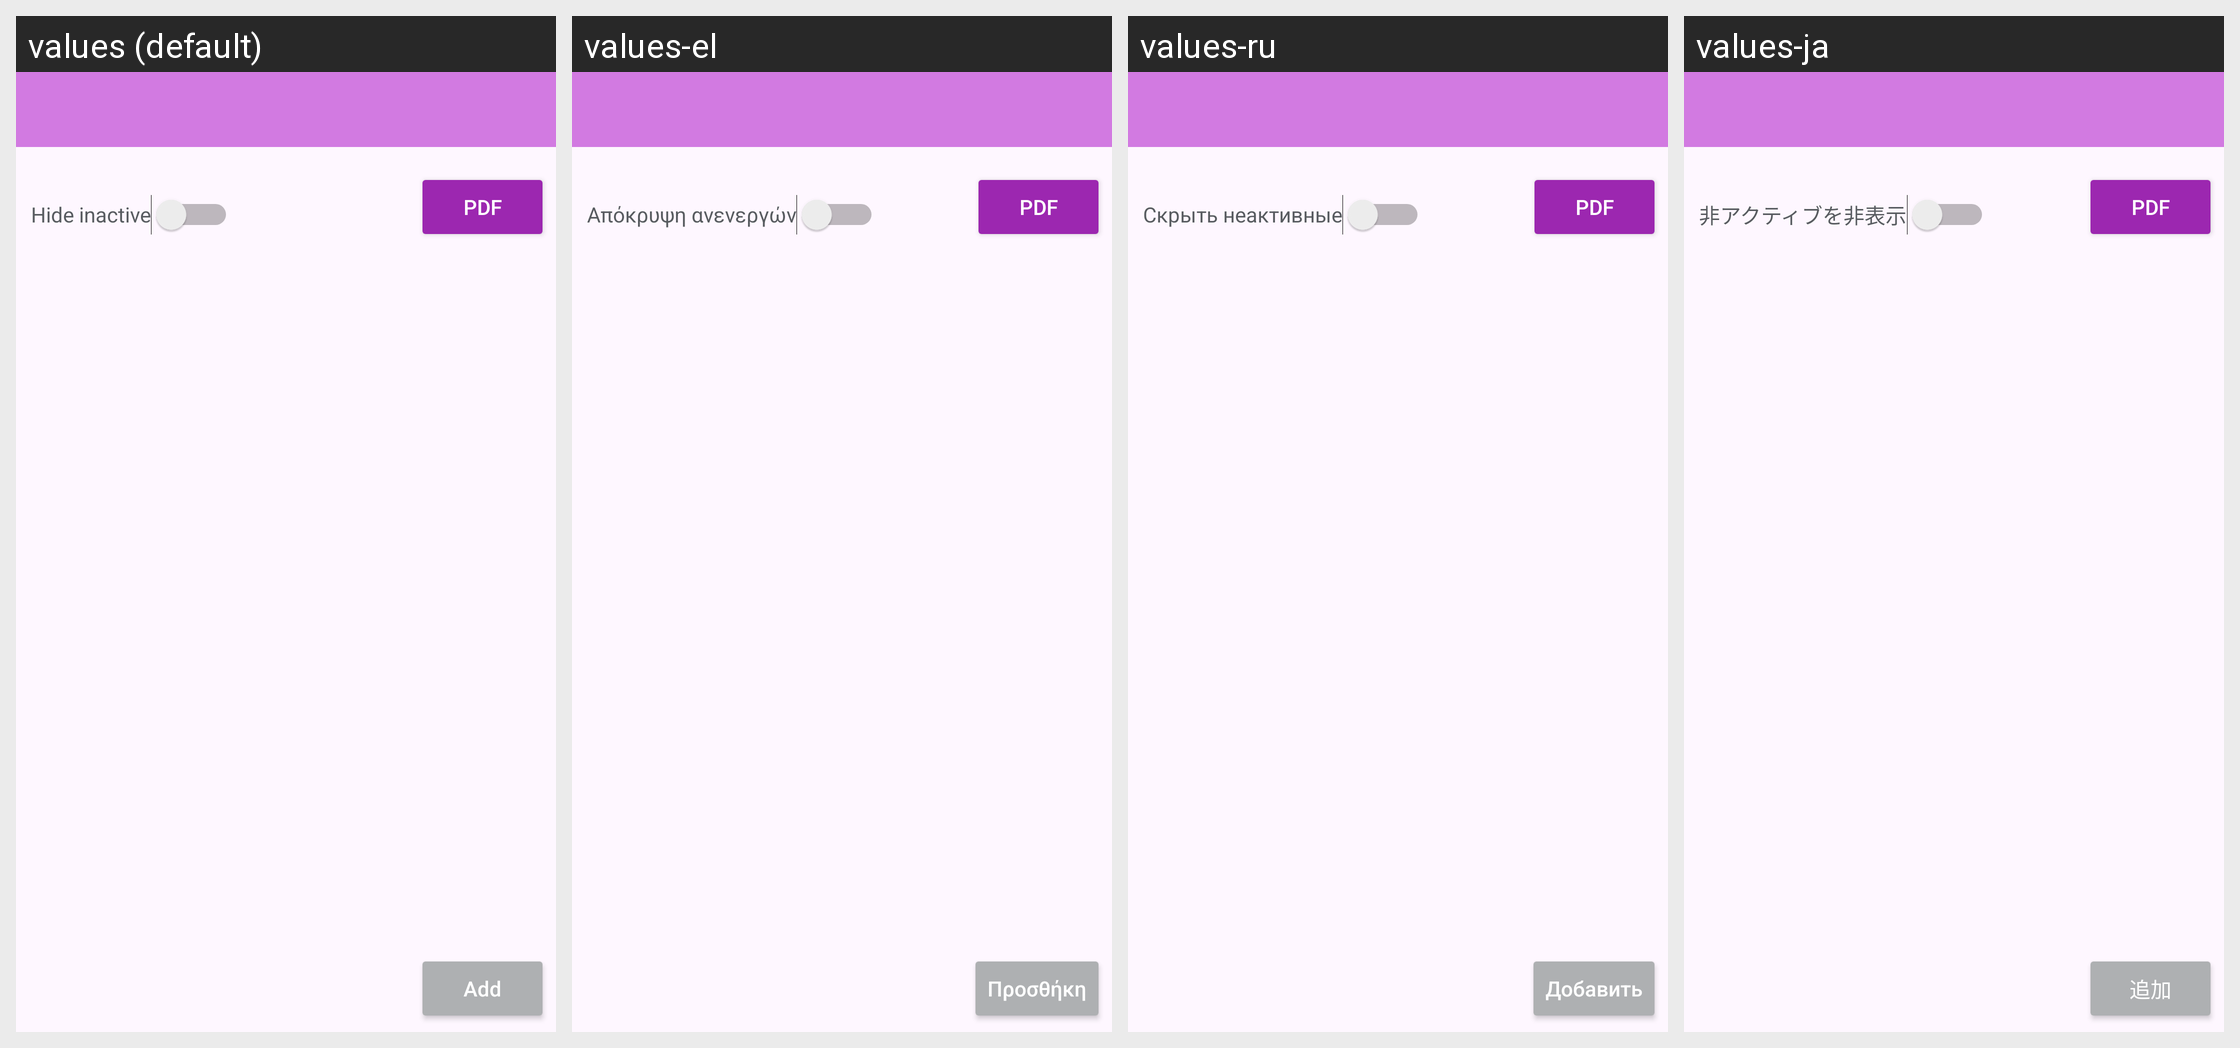

Locale-by-locale string values for the Android screen shown in this grid:
Android screen res/layout/activity_teraphy.xml rendered under 4 locales, left to right: values (default), values-el, values-ru, values-ja. Device: Nexus 5 (rendered at 1080×1920; each locale shown at half size, 540×960, under a caption strip naming it); theme Theme.AppFond.
Other locales in the repository, not shown: values-da, values-de, values-en, values-es, values-fi, values-fr, values-hu, values-it, values-ko, values-nb, values-nl, values-pl, values-pt, values-ro, values-sv, values-tr, values-zh.
Strings drawn on this screen, with the default value and each locale's value (text and hints the layout hard-codes, and strings that could not be matched under every locale, appear in the picture but are not listed):

textHideNoActive
  values: Hide inactive
  values-el: Απόκρυψη ανενεργών
  values-ru: Скрыть неактивные
  values-ja: 非アクティブを非表示

textAdd
  values: Add
  values-el: Προσθήκη
  values-ru: Добавить
  values-ja: 追加
